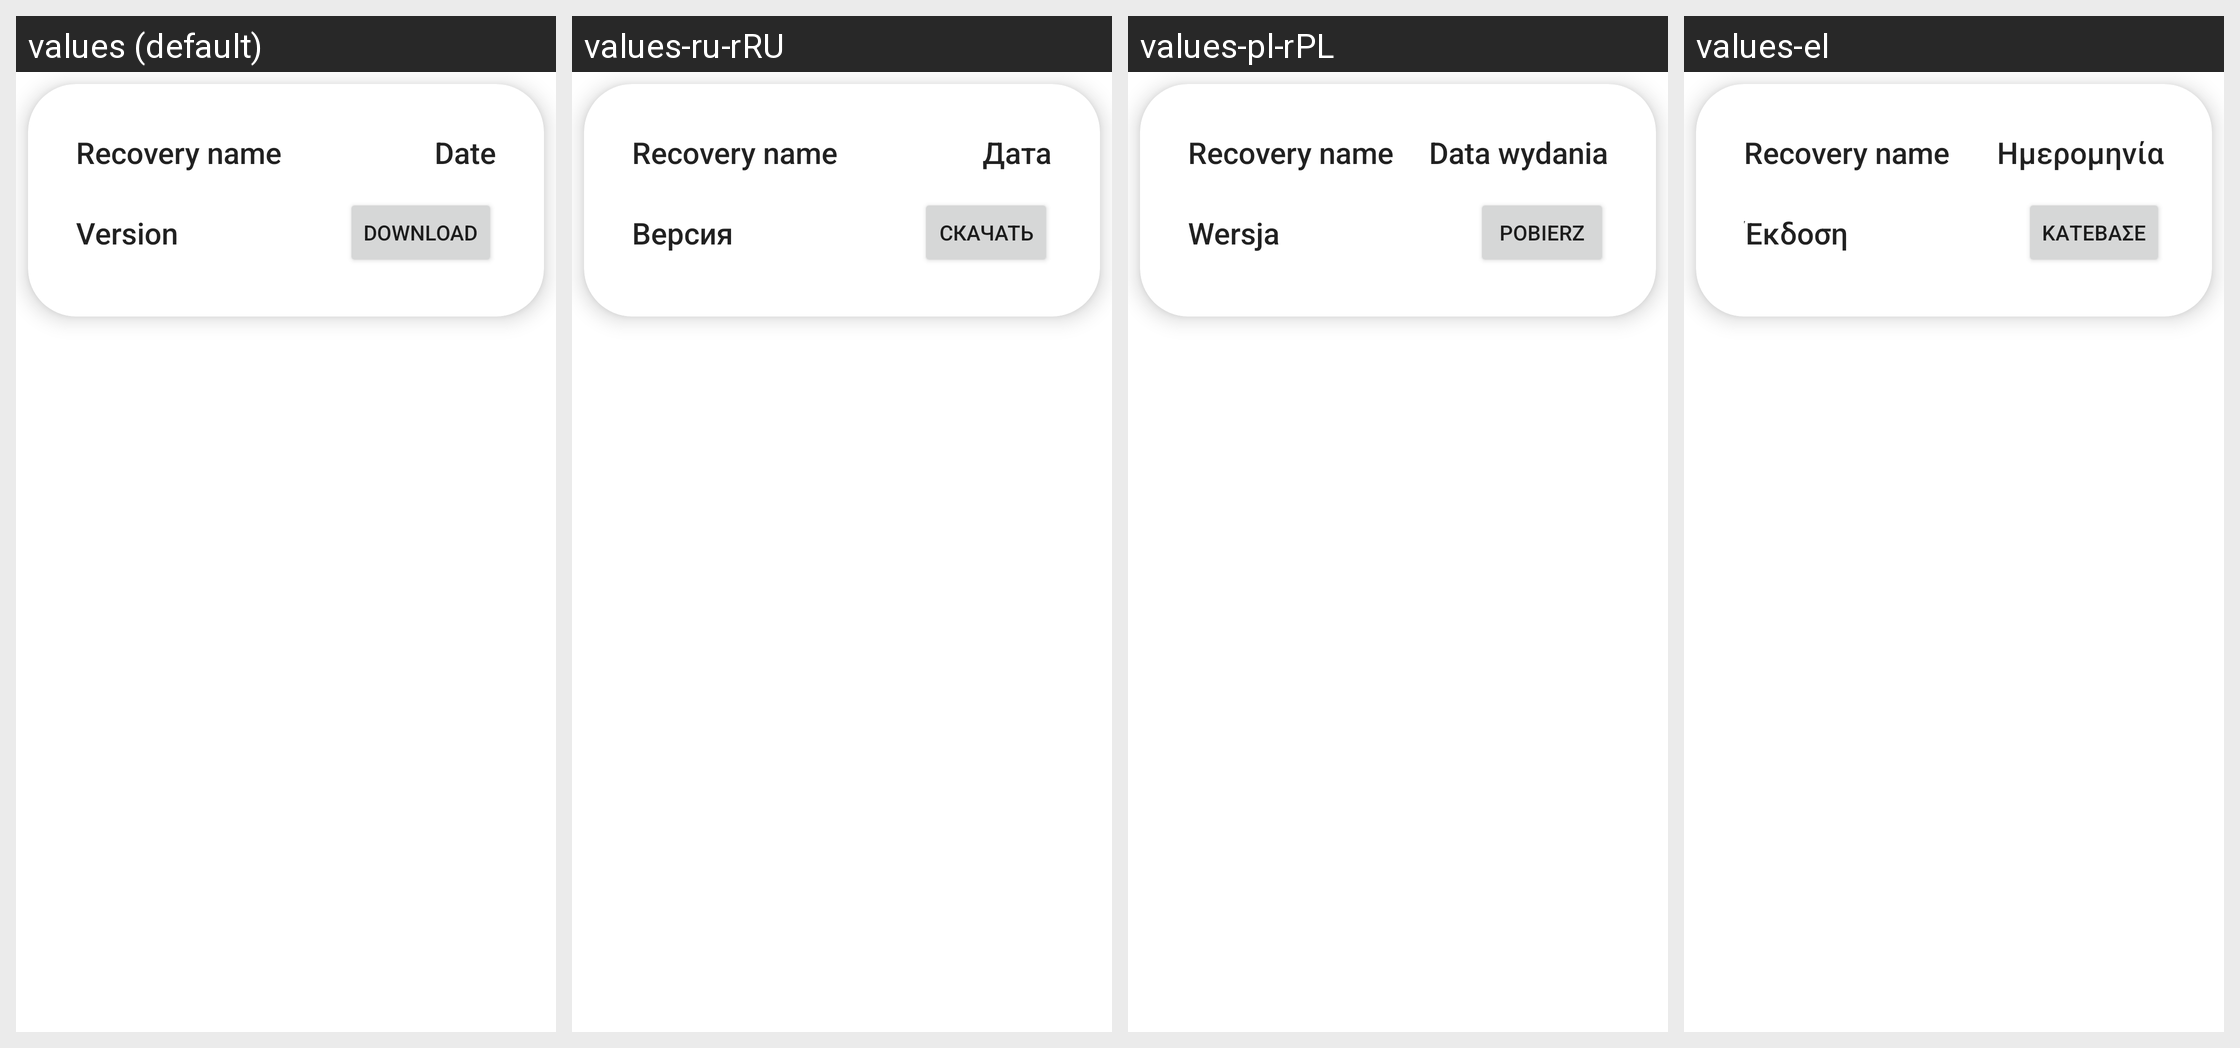

The same Android screen rendered under several of its app's locales, left to right. List the strings drawn on it with the default value and each locale's translation.
Android screen res/layout/rv_main_recoveries.xml rendered under 4 locales, left to right: values (default), values-ru-rRU, values-pl-rPL, values-el. Device: Nexus 5 (rendered at 1080×1920; each locale shown at half size, 540×960, under a caption strip naming it); theme Theme.DavinciUpdatesApp.
Other locales in the repository, not shown: values-de, values-tr-rTR.
Strings drawn on this screen, with the default value and each locale's value (text and hints the layout hard-codes, and strings that could not be matched under every locale, appear in the picture but are not listed):

recovery_name
  values: Recovery name
  values-ru-rRU: Recovery name  [not translated; the default value is used]
  values-pl-rPL: Recovery name  [not translated; the default value is used]
  values-el: Recovery name  [not translated; the default value is used]

date
  values: Date
  values-ru-rRU: Дата
  values-pl-rPL: Data wydania
  values-el: Ημερομηνία

version
  values: Version
  values-ru-rRU: Версия
  values-pl-rPL: Wersja
  values-el: Έκδοση

download
  values: Download
  values-ru-rRU: Скачать
  values-pl-rPL: Pobierz
  values-el: Κατέβασε
